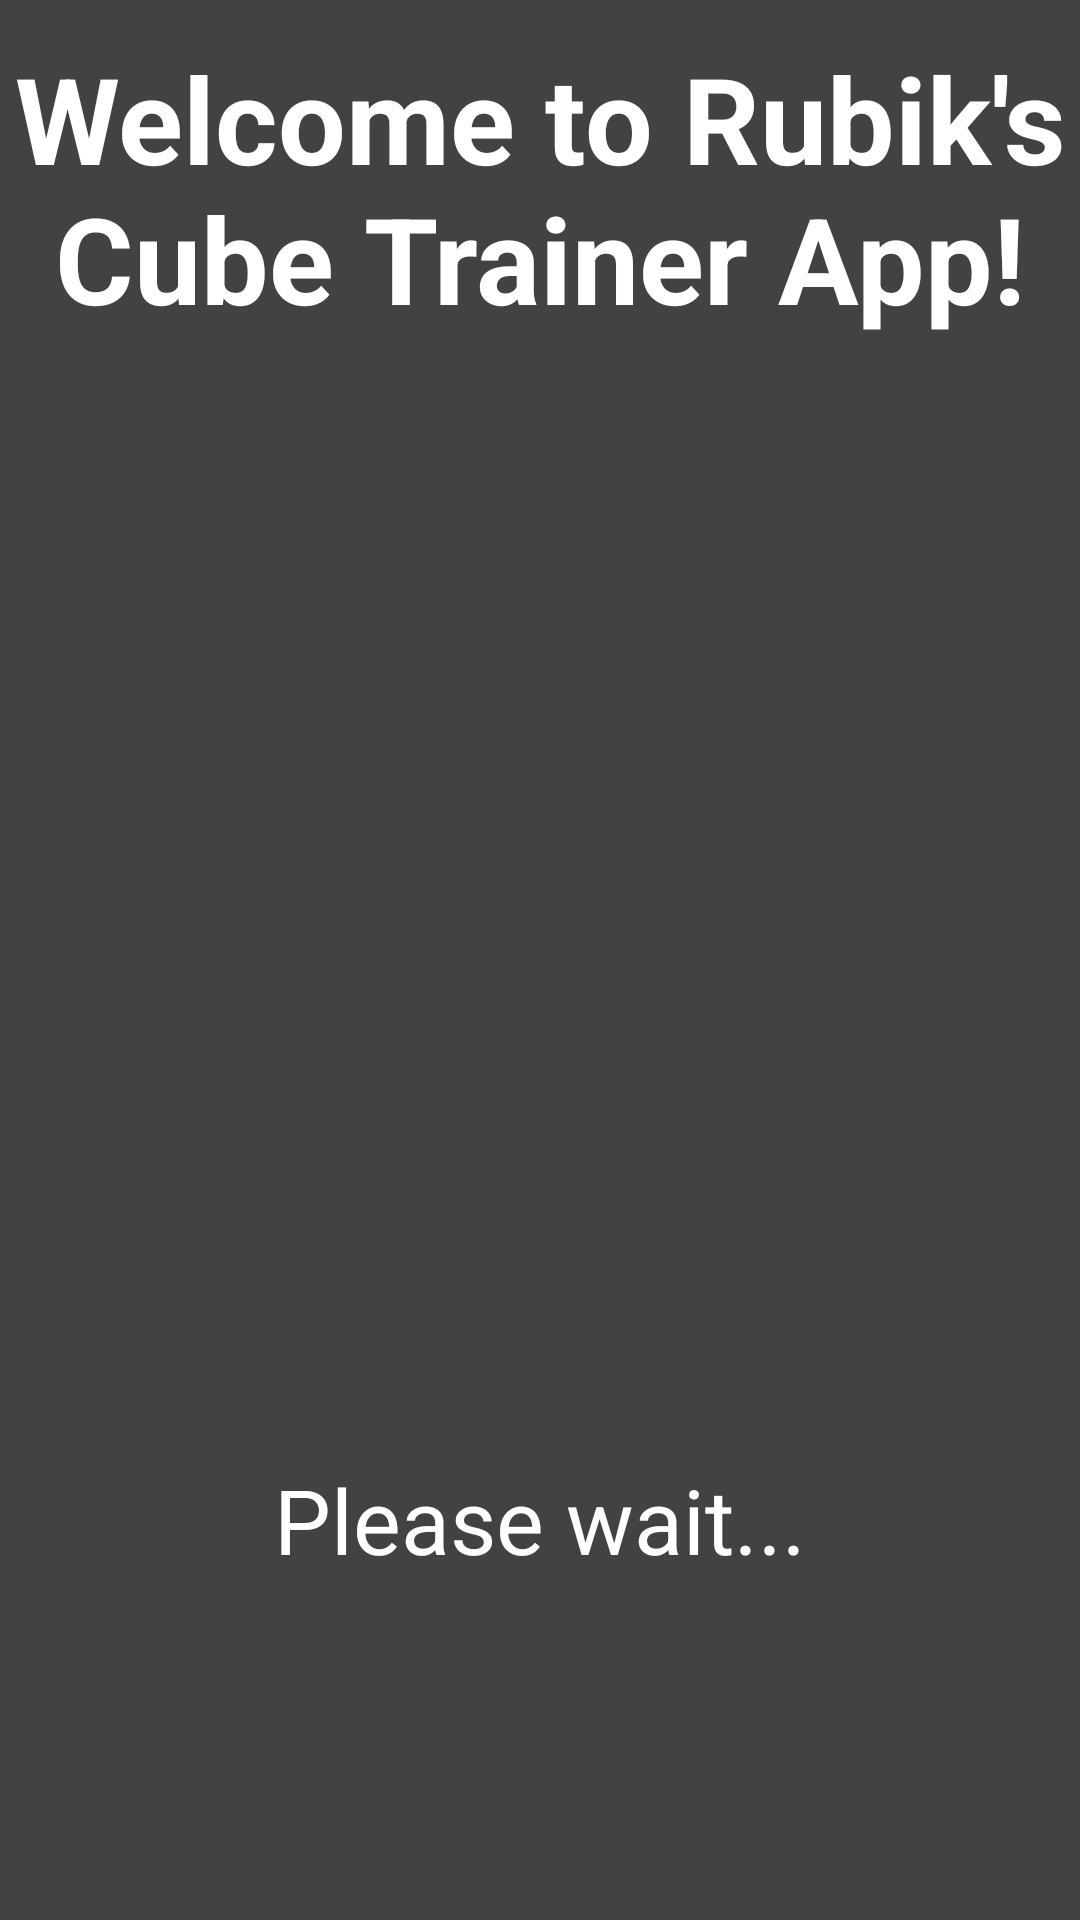

Write the Android layout XML for this screen, with the resource values it uses.
<!-- AndroidManifest.xml: activity theme Theme.AppCompat.NoActionBar -->
<!-- res/layout/activity_main.xml -->
<?xml version="1.0" encoding="utf-8"?>
<androidx.constraintlayout.widget.ConstraintLayout xmlns:android="http://schemas.android.com/apk/res/android"
    xmlns:app="http://schemas.android.com/apk/res-auto"
    xmlns:tools="http://schemas.android.com/tools"
    android:layout_width="match_parent"
    android:layout_height="match_parent"
    android:background="@color/cardview_dark_background"
    android:layoutDirection="ltr"
    android:orientation="vertical"
    tools:context=".activities.MainActivity">

    <TextView
        android:id="@+id/welcome_message"
        android:layout_height="0dp"
        android:layout_width="0dp"
        app:layout_constraintHeight_percent="0.2"
        app:layout_constraintWidth_percent="1"
        android:autoSizeMaxTextSize="40dp"
        android:autoSizeMinTextSize="5dp"
        android:autoSizeTextType="uniform"
        android:text="Welcome to Rubik's Cube Trainer App!"
        android:textAlignment="center"
        android:textColor="@color/white"
        android:textStyle="bold"
        android:visibility="visible"
        app:layout_constraintBottom_toTopOf="@+id/cube_pic"
        app:layout_constraintEnd_toEndOf="parent"
        app:layout_constraintStart_toStartOf="parent"
        app:layout_constraintTop_toTopOf="parent" />

    <ImageView
        android:id="@+id/cube_pic"
        android:layout_height="0dp"
        android:layout_width="0dp"
        app:layout_constraintHeight_percent="0.5"
        app:layout_constraintWidth_percent="1"
        android:layout_below="@+id/welcome_message"
        android:src="@drawable/rubik"
        android:visibility="visible"
        app:layout_constraintBottom_toTopOf="@+id/signin_text"
        app:layout_constraintEnd_toEndOf="parent"
        app:layout_constraintStart_toStartOf="parent"
        app:layout_constraintTop_toBottomOf="@+id/welcome_message" />

    <TextView
        android:id="@+id/signin_text"
        android:layout_height="0dp"
        android:layout_width="0dp"
        app:layout_constraintHeight_percent="0.1"
        app:layout_constraintWidth_percent="1"
        android:layout_below="@id/cube_pic"
        android:layout_centerVertical="true"
        android:autoSizeMaxTextSize="30dp"
        android:autoSizeMinTextSize="5dp"
        android:autoSizeTextType="uniform"
        android:text="Please wait..."
        android:textAlignment="center"
        android:textColor="@color/white"
        android:visibility="visible"
        app:layout_constraintBottom_toTopOf="@+id/signin"
        app:layout_constraintEnd_toEndOf="parent"
        app:layout_constraintStart_toStartOf="parent"
        app:layout_constraintTop_toBottomOf="@+id/cube_pic" />

    <com.google.android.gms.common.SignInButton
        android:id="@+id/signin"
        android:layout_height="0dp"
        android:layout_width="0dp"
        app:layout_constraintHeight_percent="0.1"
        app:layout_constraintWidth_percent="1"
        android:layout_below="@id/signin_text"
        android:textAlignment="center"
        android:visibility="invisible"
        app:layout_constraintBottom_toBottomOf="parent"
        app:layout_constraintEnd_toEndOf="parent"
        app:layout_constraintStart_toStartOf="parent"
        app:layout_constraintTop_toBottomOf="@+id/signin_text">

    </com.google.android.gms.common.SignInButton>


</androidx.constraintlayout.widget.ConstraintLayout>
<!-- resources referenced by this layout -->
<resources>

  <!-- not gathered from this repository: default colours our renderer supplied (Android Studio template values) -->
  <color name="white">#FFFFFFFF</color>
</resources>
